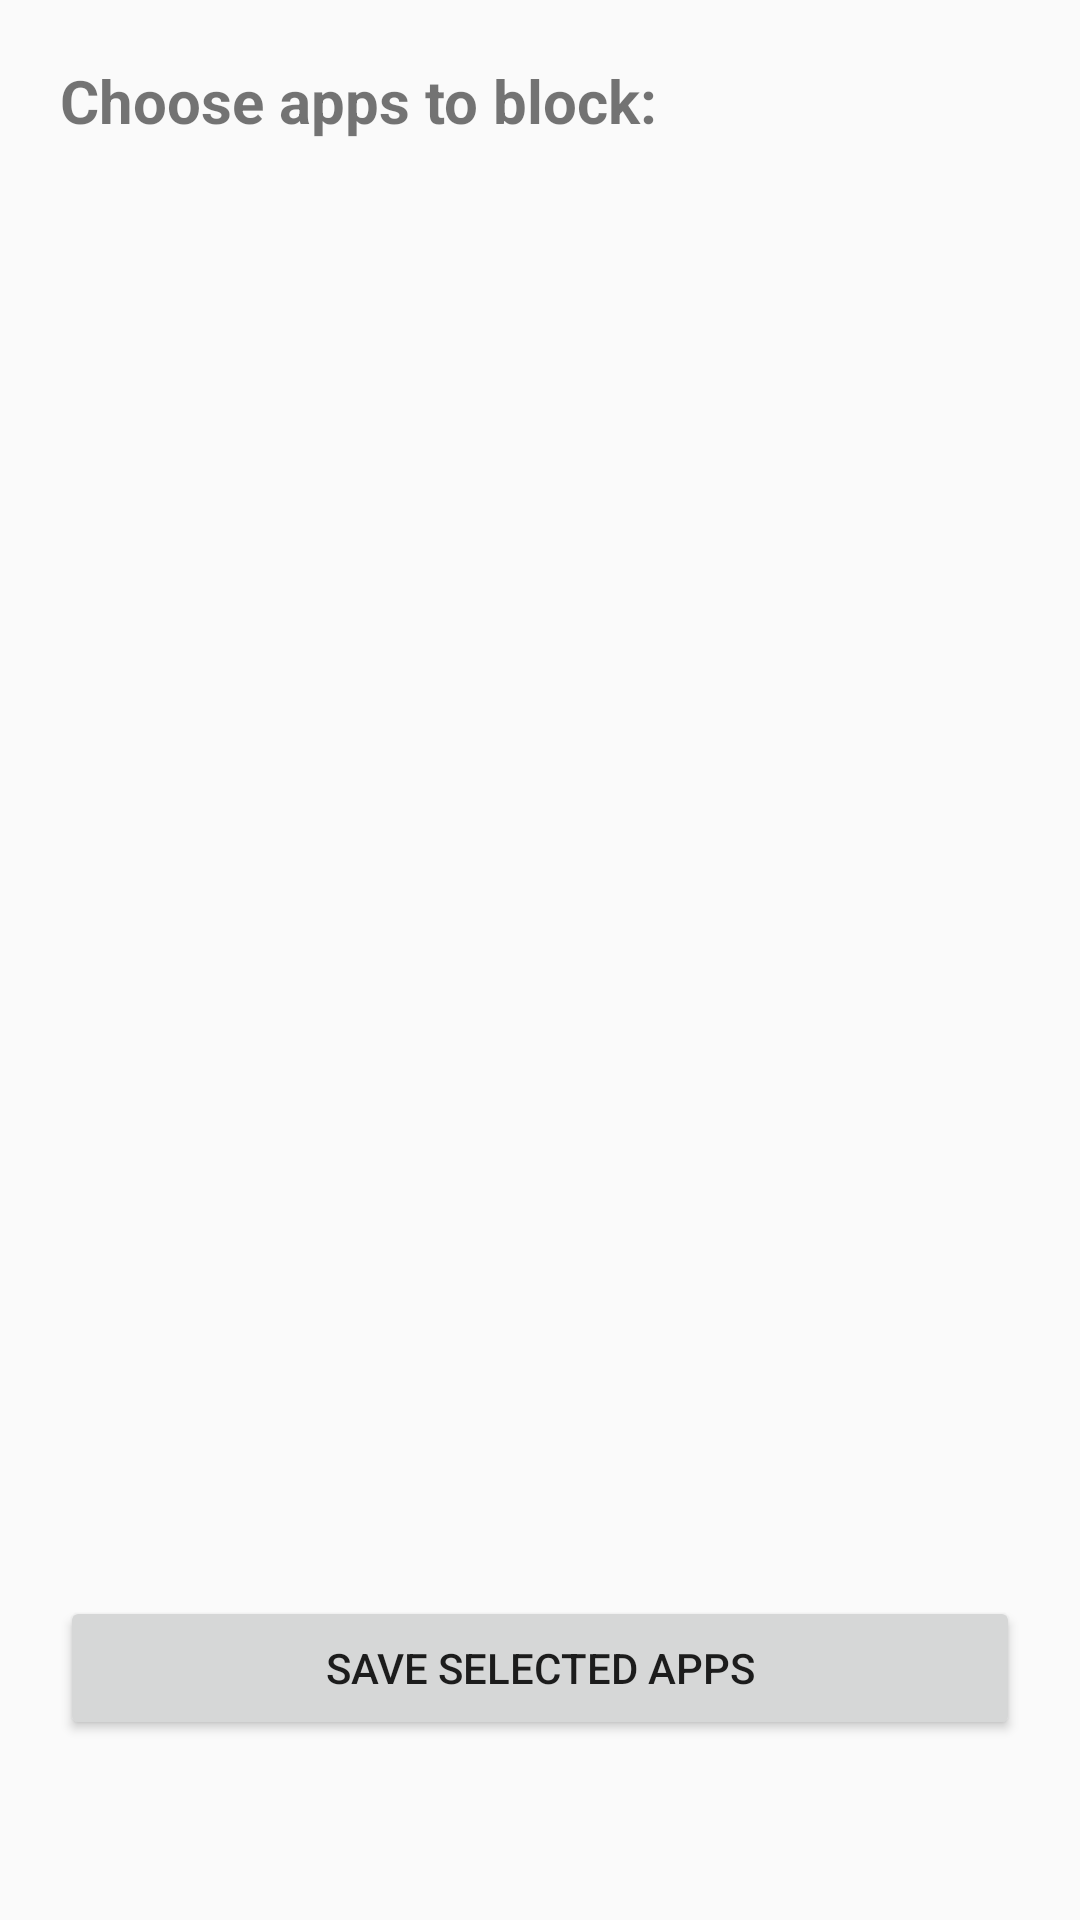

Here is an Android app screen rendered from its layout file. Give the layout XML and the strings, colors and styles it references.
<!-- AndroidManifest.xml: application theme Theme.Focusbuddyhelper -->
<!-- res/layout/activity_app_list.xml -->
<?xml version="1.0" encoding="utf-8"?>
<LinearLayout xmlns:android="http://schemas.android.com/apk/res/android"
    android:orientation="vertical"
    android:padding="20dp"
    android:layout_width="match_parent"
    android:layout_height="match_parent">

    <TextView
        android:layout_width="wrap_content"
        android:layout_height="wrap_content"
        android:text="Choose apps to block:"
        android:textSize="20sp"
        android:textStyle="bold"
        android:layout_marginBottom="15dp" />

    <ListView
        android:id="@+id/appListView"
        android:layout_width="match_parent"
        android:layout_height="0dp"
        android:layout_weight="1" />

    <Button
        android:id="@+id/saveButton"
        android:layout_width="match_parent"
        android:layout_height="wrap_content"
        android:text="Save Selected Apps"
        android:layout_marginTop="20dp"
        android:layout_marginBottom="40dp" />
</LinearLayout>
<!-- resources referenced by this layout -->
<resources>
  <style name="Theme.Focusbuddyhelper" parent="Theme.AppCompat.Light.NoActionBar">
          
          <item name="colorPrimary">@color/purple_500</item>
          <item name="colorPrimaryDark">@color/purple_700</item>
          <item name="colorAccent">@color/teal_200</item>
      </style>
  <!-- not gathered from this repository: default colours our renderer supplied (Android Studio template values) -->
  <color name="purple_500">#FF6200EE</color>
  <color name="purple_700">#FF3700B3</color>
  <color name="teal_200">#FF03DAC5</color>
</resources>
